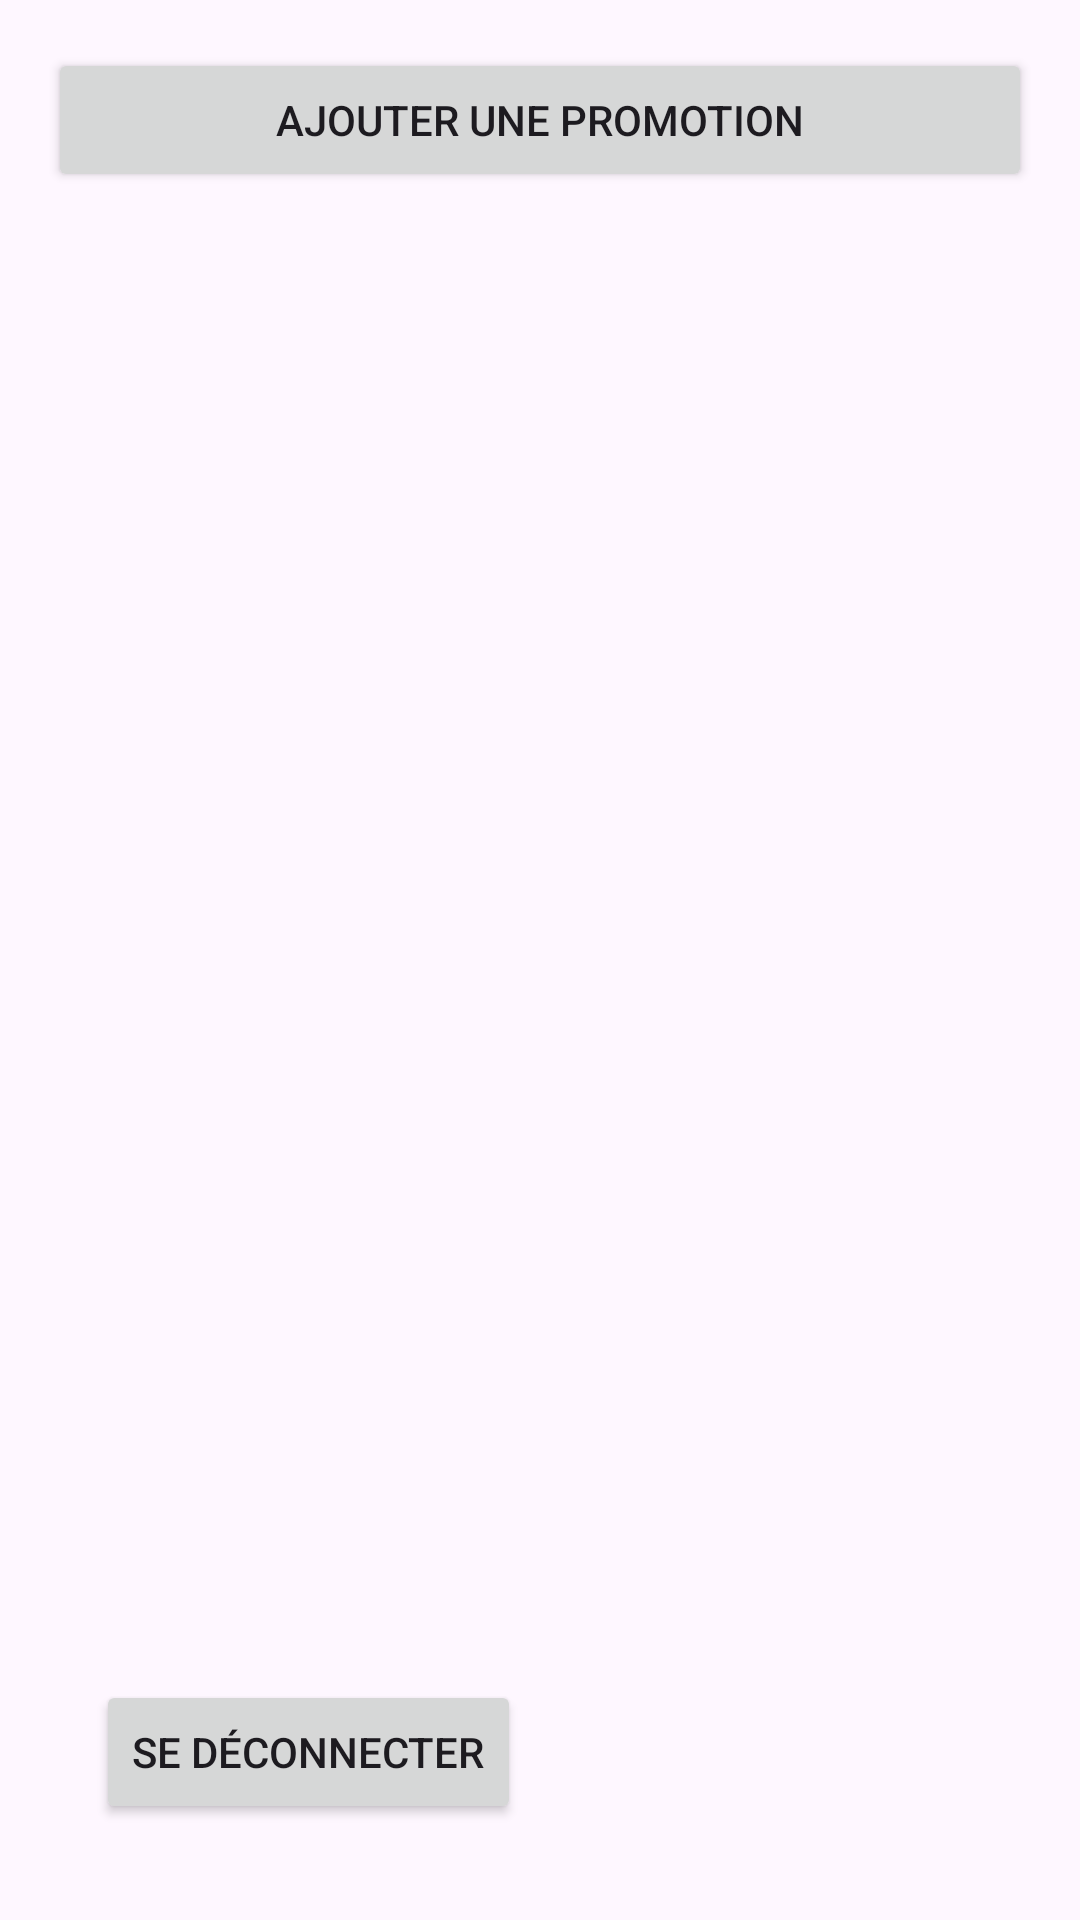

Layout XML and referenced resources for this Android screen:
<!-- AndroidManifest.xml: application theme Theme.TunisPromos -->
<!-- res/layout/activity_provider.xml -->
<LinearLayout
    xmlns:android="http://schemas.android.com/apk/res/android"
    android:orientation="vertical"
    android:padding="16dp"
    android:layout_width="match_parent"
    android:layout_height="match_parent">

    <Button
        android:id="@+id/buttonAddPromo"
        android:text="Ajouter une promotion"
        android:layout_width="match_parent"
        android:layout_height="wrap_content"/>

    <androidx.recyclerview.widget.RecyclerView
        android:id="@+id/recyclerProviderPromos"
        android:layout_width="match_parent"
        android:layout_height="0dp"
        android:layout_weight="1"/>
    <Button
        android:id="@+id/btnLogout"
        android:layout_width="wrap_content"
        android:layout_height="wrap_content"
        android:text="Se déconnecter"
        android:layout_margin="16dp"/>
</LinearLayout>
<!-- resources referenced by this layout -->
<resources>
  <style name="Theme.TunisPromos" parent="Base.Theme.TunisPromos" />
  <style name="Base.Theme.TunisPromos" parent="Theme.Material3.DayNight.NoActionBar">
          
          
      </style>
</resources>
